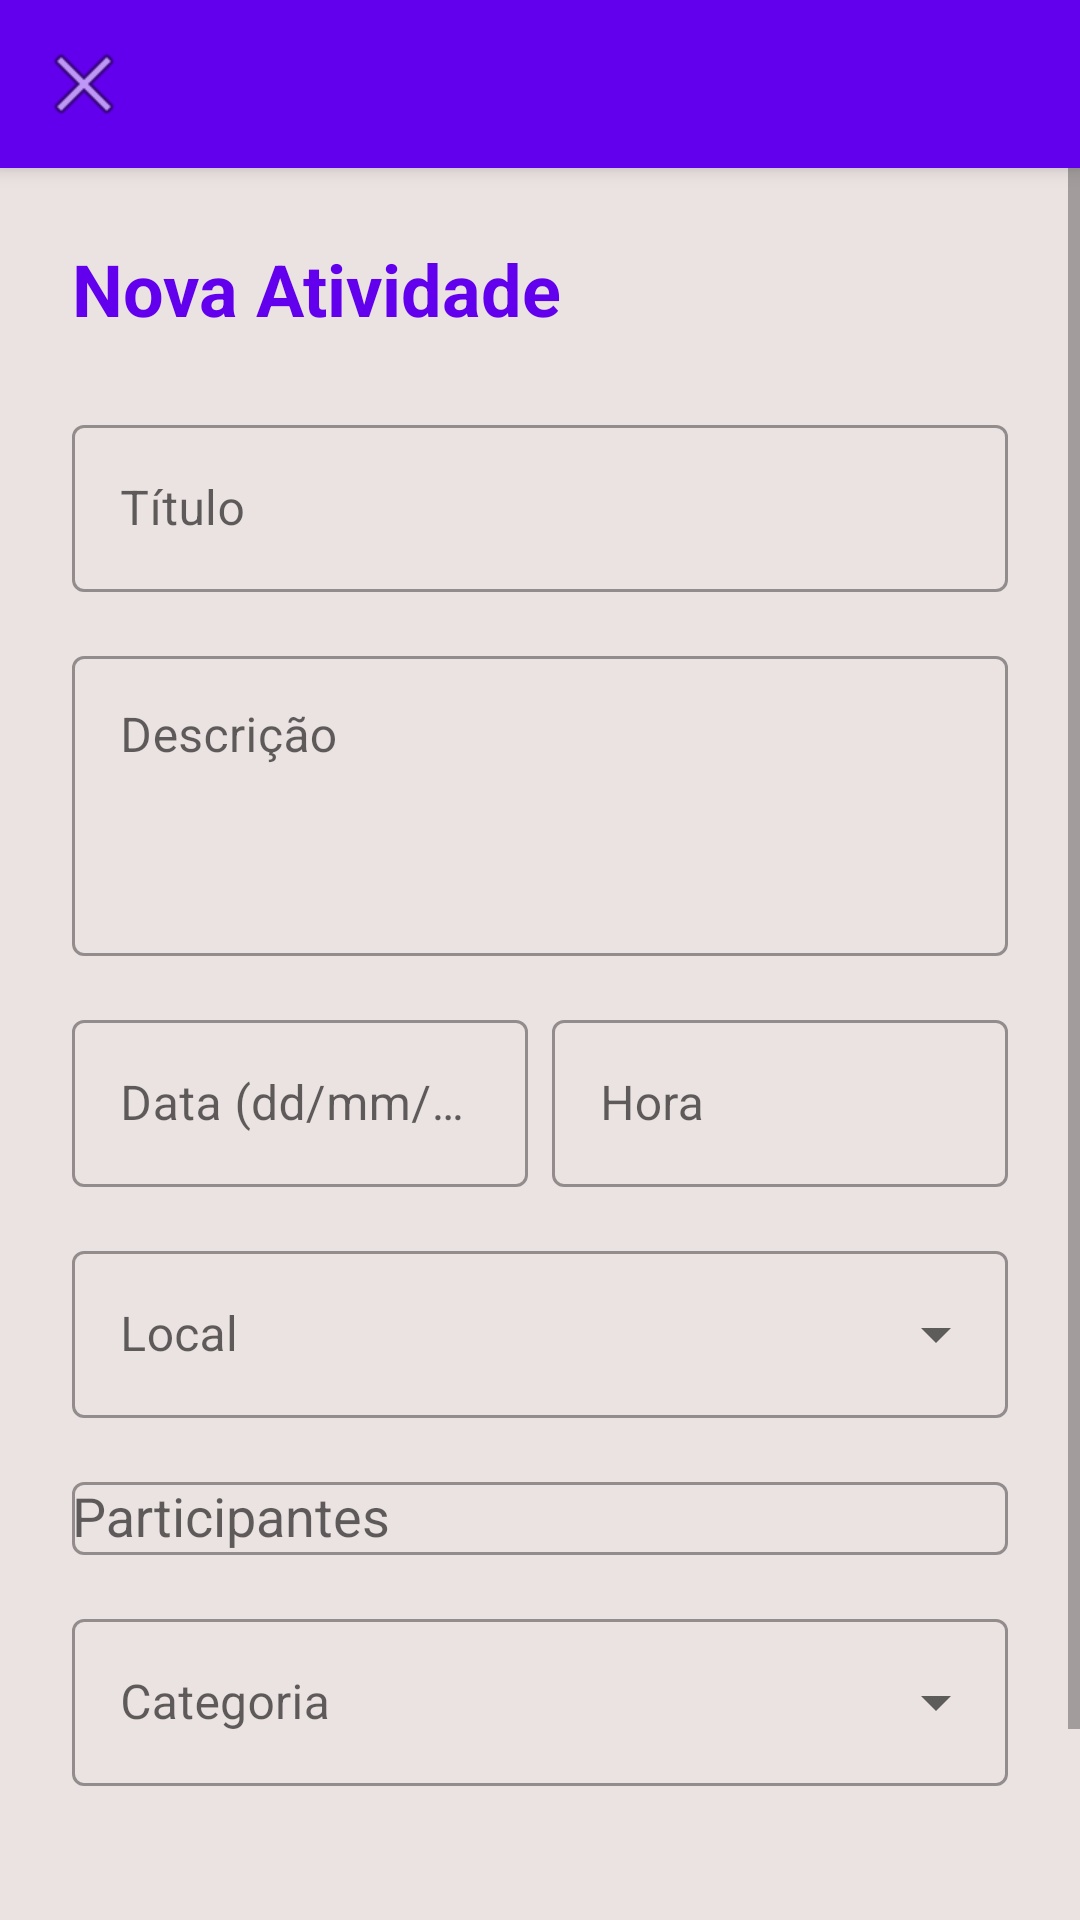

This screen was rendered from an Android layout file. Write that file and the resources it references.
<!-- AndroidManifest.xml: application theme Theme.AgendaAtividadesV2 -->
<!-- res/layout/activity_add_atividade.xml -->
<?xml version="1.0" encoding="utf-8"?>
<LinearLayout xmlns:android="http://schemas.android.com/apk/res/android"
    xmlns:app="http://schemas.android.com/apk/res-auto"
    xmlns:tools="http://schemas.android.com/tools"
    android:layout_width="match_parent"
    android:layout_height="match_parent"
    android:orientation="vertical"
    android:background="@color/background_color"
    tools:context=".AddAtividadeActivity">

    <androidx.appcompat.widget.Toolbar
        android:id="@+id/toolbar"
        android:layout_width="match_parent"
        android:layout_height="?attr/actionBarSize"
        android:background="@color/primary_color"
        android:elevation="4dp"
        android:theme="@style/ThemeOverlay.AppCompat.Dark.ActionBar"
        app:navigationIcon="@android:drawable/ic_menu_close_clear_cancel"/>

    <ScrollView
        android:layout_width="match_parent"
        android:layout_height="match_parent"
        android:fillViewport="true">

        <LinearLayout
            android:layout_width="match_parent"
            android:layout_height="wrap_content"
            android:orientation="vertical"
            android:padding="24dp">

            
            <TextView
                android:layout_width="match_parent"
                android:layout_height="wrap_content"
                android:text="Nova Atividade"
                android:textSize="24sp"
                android:textColor="@color/primary_color"
                android:textStyle="bold"
                android:layout_marginBottom="24dp"/>

            
            <com.google.android.material.textfield.TextInputLayout
                style="@style/Widget.MaterialComponents.TextInputLayout.OutlinedBox"
                android:layout_width="match_parent"
                android:layout_height="wrap_content"
                android:layout_marginBottom="16dp">

                <com.google.android.material.textfield.TextInputEditText
                    android:id="@+id/etTitulo"
                    android:layout_width="match_parent"
                    android:layout_height="wrap_content"
                    android:hint="Título"
                    android:inputType="textCapSentences"/>

            </com.google.android.material.textfield.TextInputLayout>

            
            <com.google.android.material.textfield.TextInputLayout
                style="@style/Widget.MaterialComponents.TextInputLayout.OutlinedBox"
                android:layout_width="match_parent"
                android:layout_height="wrap_content"
                android:layout_marginBottom="16dp">

                <com.google.android.material.textfield.TextInputEditText
                    android:id="@+id/etDescricao"
                    android:layout_width="match_parent"
                    android:layout_height="100dp"
                    android:hint="Descrição"
                    android:inputType="textMultiLine"
                    android:gravity="start"/>

            </com.google.android.material.textfield.TextInputLayout>

            
            <LinearLayout
                android:layout_width="match_parent"
                android:layout_height="wrap_content"
                android:orientation="horizontal"
                android:layout_marginBottom="16dp">

                
                <com.google.android.material.textfield.TextInputLayout
                    style="@style/Widget.MaterialComponents.TextInputLayout.OutlinedBox"
                    android:layout_width="0dp"
                    android:layout_height="wrap_content"
                    android:layout_weight="1">

                    <com.google.android.material.textfield.TextInputEditText
                        android:id="@+id/etData"
                        android:layout_width="match_parent"
                        android:layout_height="wrap_content"
                        android:hint="Data (dd/mm/aaaa)"
                        android:inputType="date"/>

                </com.google.android.material.textfield.TextInputLayout>

                
                <View
                    android:layout_width="8dp"
                    android:layout_height="1dp"/>

                
                <com.google.android.material.textfield.TextInputLayout
                    style="@style/Widget.MaterialComponents.TextInputLayout.OutlinedBox"
                    android:layout_width="0dp"
                    android:layout_height="wrap_content"
                    android:layout_weight="1">

                    <com.google.android.material.textfield.TextInputEditText
                        android:id="@+id/etHora"
                        android:layout_width="match_parent"
                        android:layout_height="wrap_content"
                        android:hint="Hora"
                        android:inputType="time"/>

                </com.google.android.material.textfield.TextInputLayout>

            </LinearLayout>

            
            <com.google.android.material.textfield.TextInputLayout
                style="@style/Widget.MaterialComponents.TextInputLayout.OutlinedBox.ExposedDropdownMenu"
                android:layout_width="match_parent"
                android:layout_height="wrap_content"
                android:layout_marginBottom="16dp"
                android:hint="Local">

                <AutoCompleteTextView
                    android:id="@+id/etLocal"
                    android:layout_width="match_parent"
                    android:layout_height="wrap_content"
                    android:inputType="none"
                    android:completionThreshold="1"/>

            </com.google.android.material.textfield.TextInputLayout>

            
            <com.google.android.material.textfield.TextInputLayout
                style="@style/Widget.MaterialComponents.TextInputLayout.OutlinedBox"
                android:layout_width="match_parent"
                android:layout_height="wrap_content"
                android:layout_marginBottom="16dp">

                <AutoCompleteTextView
                    android:id="@+id/etParticipantes"
                    android:layout_width="match_parent"
                    android:layout_height="wrap_content"
                    android:hint="Participantes"
                    android:inputType="textEmailAddress"
                    android:completionThreshold="1"/>

            </com.google.android.material.textfield.TextInputLayout>

            
            <com.google.android.material.textfield.TextInputLayout
                style="@style/Widget.MaterialComponents.TextInputLayout.OutlinedBox.ExposedDropdownMenu"
                android:layout_width="match_parent"
                android:layout_height="wrap_content"
                android:layout_marginBottom="24dp"
                android:hint="Categoria">

                <AutoCompleteTextView
                    android:id="@+id/spinnerCategoria"
                    android:layout_width="match_parent"
                    android:layout_height="wrap_content"
                    android:inputType="none"/>

            </com.google.android.material.textfield.TextInputLayout>

            
            <LinearLayout
                android:layout_width="match_parent"
                android:layout_height="wrap_content"
                android:orientation="horizontal"
                android:gravity="center"
                android:layout_marginTop="16dp">

                <com.google.android.material.button.MaterialButton
                    android:id="@+id/btnSalvar"
                    android:layout_width="wrap_content"
                    android:layout_height="wrap_content"
                    android:text="Salvar"
                    android:layout_marginEnd="8dp"
                    app:icon="@android:drawable/ic_menu_save"
                    style="@style/Widget.MaterialComponents.Button"/>

                <com.google.android.material.button.MaterialButton
                    android:id="@+id/btnCancelar"
                    android:layout_width="wrap_content"
                    android:layout_height="wrap_content"
                    android:text="Cancelar"
                    android:layout_marginStart="8dp"
                    app:icon="@android:drawable/ic_menu_close_clear_cancel"
                    style="@style/Widget.MaterialComponents.Button.OutlinedButton"/>
            </LinearLayout>

        </LinearLayout>
    </ScrollView>
</LinearLayout>
<!-- resources referenced by this layout -->
<resources>
  <color name="background_color">#EBE2E2</color>
  <color name="primary_color">#6200EE</color>
  <style name="Theme.AgendaAtividadesV2" parent="Base.Theme.AgendaAtividadesV2" />
  <style name="Base.Theme.AgendaAtividadesV2" parent="Theme.MaterialComponents.DayNight.NoActionBar">
          
          <item name="colorPrimary">@color/primary_color</item>
          <item name="colorPrimaryVariant">@color/primary_dark_color</item>
          <item name="colorOnPrimary">@android:color/white</item>
          <item name="colorSecondary">@color/accent_color</item>
          <item name="colorSecondaryVariant">@color/accent_dark_color</item>
          <item name="colorOnSecondary">@android:color/black</item>
          <item name="android:colorBackground">@color/background_color</item>
      </style>
  <color name="primary_dark_color">#3700B3</color>
  <color name="accent_color">#03DAC5</color>
  <color name="accent_dark_color">#018786</color>
</resources>
